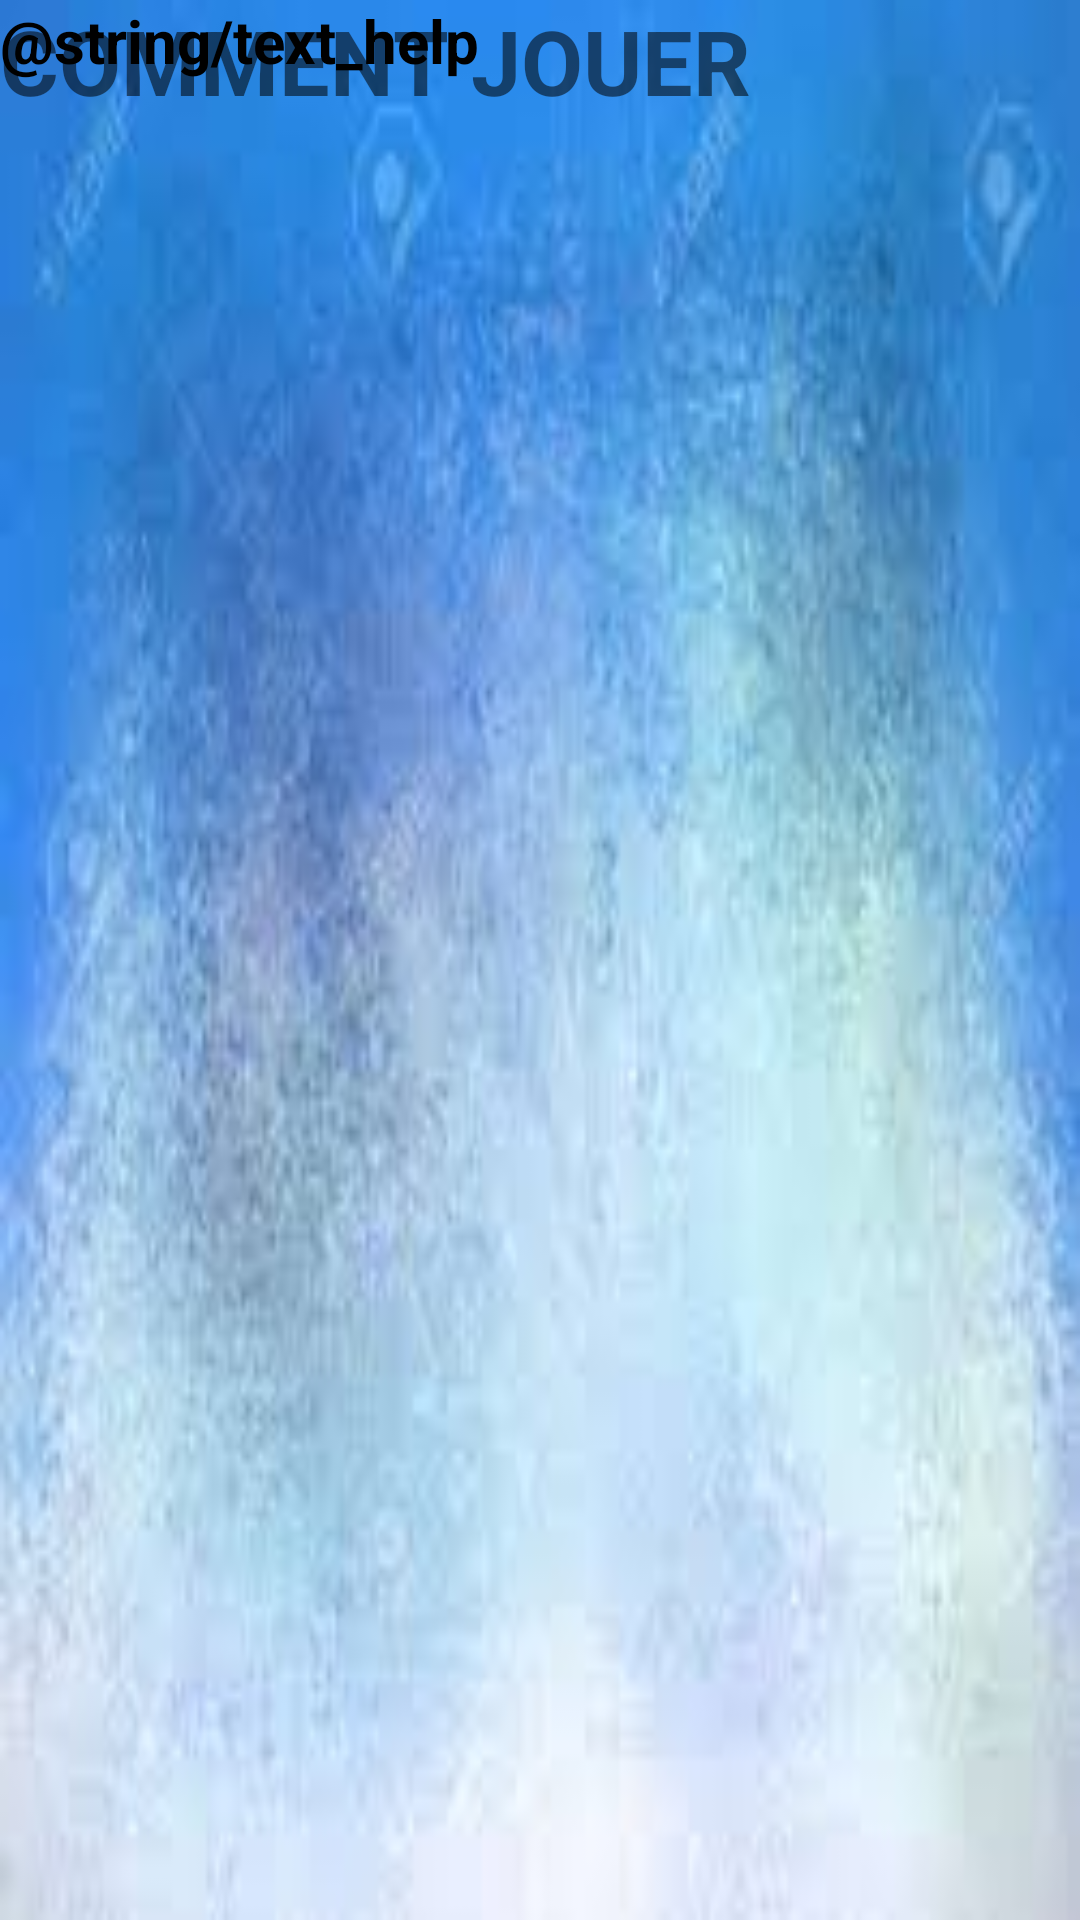

Layout XML and referenced resources for this Android screen:
<!-- AndroidManifest.xml: application theme Theme.AndroidKotlinPipopipette -->
<!-- res/layout/activity_page_help_pipopipette.xml -->
<?xml version="1.0" encoding="utf-8"?>
<androidx.constraintlayout.widget.ConstraintLayout xmlns:android="http://schemas.android.com/apk/res/android"
    xmlns:app="http://schemas.android.com/apk/res-auto"
    xmlns:tools="http://schemas.android.com/tools"
    android:layout_width="match_parent"
    android:layout_height="match_parent"
    android:background="@drawable/images"
    tools:context=".PageHelpPipopipette">

    <TextView

        android:layout_width="wrap_content"
        android:layout_height="wrap_content"
        android:layout_centerHorizontal="true"
        android:text="COMMENT JOUER"
        android:textColor="@color/red"
        android:textSize="30sp"
        android:textStyle="bold"
        tools:layout_editor_absoluteX="80dp"
        tools:layout_editor_absoluteY="3dp"
        tools:ignore="MissingConstraints" />

    <TextView

        android:layout_width="406dp"
        android:layout_height="221dp"
        android:layout_centerHorizontal="true"
        android:text="@string/text_help"
        android:textColor="@color/black"
        android:textSize="20sp"
        android:textStyle="bold"
        tools:layout_editor_absoluteX="2dp"
        tools:layout_editor_absoluteY="124dp"
        tools:ignore="MissingConstraints" />
</androidx.constraintlayout.widget.ConstraintLayout>
<!-- resources referenced by this layout -->
<resources>
  <color name="black">#FF000000</color>
  <!-- drawable images: png bitmap (drawable, 5266 bytes) -->
  <style name="Theme.AndroidKotlinPipopipette" parent="Theme.MaterialComponents.DayNight.NoActionBar">
          
          <item name="colorPrimary">@color/purple_500</item>
          <item name="colorPrimaryVariant">@color/purple_700</item>
          <item name="colorOnPrimary">@color/white</item>
          
          <item name="colorSecondary">@color/teal_200</item>
          <item name="colorSecondaryVariant">@color/teal_700</item>
          <item name="colorOnSecondary">@color/black</item>
          
          <item name="android:statusBarColor" tools:targetApi="l">?attr/colorPrimaryVariant</item>
          
      </style>
  <color name="purple_500">#FF6200EE</color>
  <color name="purple_700">#FF3700B3</color>
  <color name="white">#FFFFFFFF</color>
  <color name="teal_200">#FF03DAC5</color>
  <color name="teal_700">#FF018786</color>
</resources>
